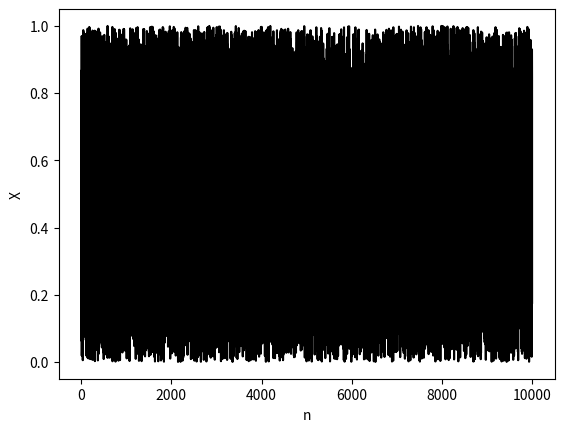
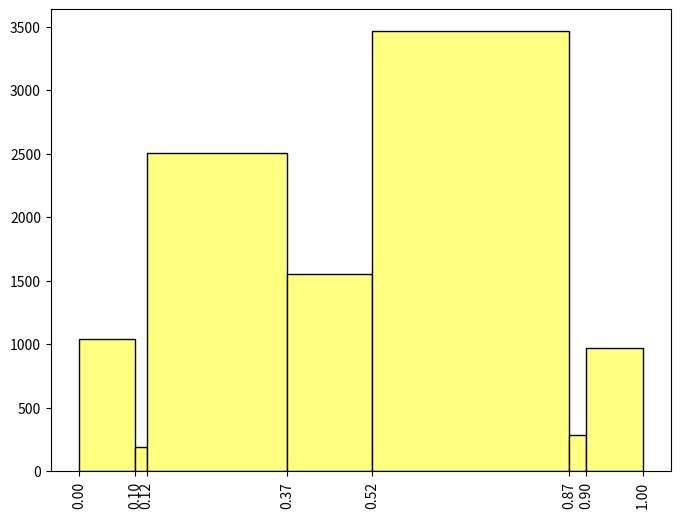

The matplotlib source for these figures, in order:
import numpy as np
import matplotlib.pyplot as plt
import math
import pandas as pd
import scipy.stats
from scipy.stats import kstest


# 2.0 Modeling the discrete random variable
n = 10000

xk = [2, 3, 5, 12, 21, 33, 44]
pk = [0.1, 0.02, 0.25, 0.15, 0.35, 0.03, 0.1]

steps = [0]
for i in range(len(pk)):
    steps.append(round(steps[i] + pk[i], 2))

R = np.random.uniform(0, 1, n)
new_pk = []
quantity = []
intervals_b = []
intervals_e = []

for i in range(len(steps)-1):
    intervals_b.append(steps[i])
    intervals_e.append(steps[i+1])
    x = R[(R > steps[i]) & (R < steps[i+1])]
    q = R[(R > steps[i]) & (R < steps[i+1])].size
    quantity.append(q)
    new_pk.append(q/n)


# 2.0 Plot the graph
plt.plot(R, color='black', markersize=0.05)
plt.xlabel('n')
plt.ylabel('X')
plt.show()

# 2.1 Finding mathematical expectation and the variance using Numpy functions
exp = np.mean(R)
vrc = np.var(R)
print(f'\nMathematical expectation: {round(float(exp), 8)}'
      f'\nThe variance: {round(float(vrc), 8)}')

# 2.2 Create the frequency table
frequency_table = pd.DataFrame({
    'Left': intervals_b,
    'Right': intervals_e,
    'Quantity': quantity,
    'Relative frequency': new_pk
    }, index=pd.RangeIndex(start=1, stop=8))

count = sum(quantity)

print(f'\n{frequency_table}')
print(f'              Sum: {count}')

# 2.3 Testing the hypothesis of the distribution law, creating a histogram
def test(data):
    d, p = kstest(data, 'uniform')
    print('p = ', p)
    return p > 0.05


print(f'The distribution is uniform: {test(R)}')

fig, ax = plt.subplots()
plt.hist(R, bins=steps, color='#ffff80', edgecolor='black')
plt.xticks(steps, rotation='vertical')
fig.set_figwidth(8)
fig.set_figheight(6)
plt.show()
